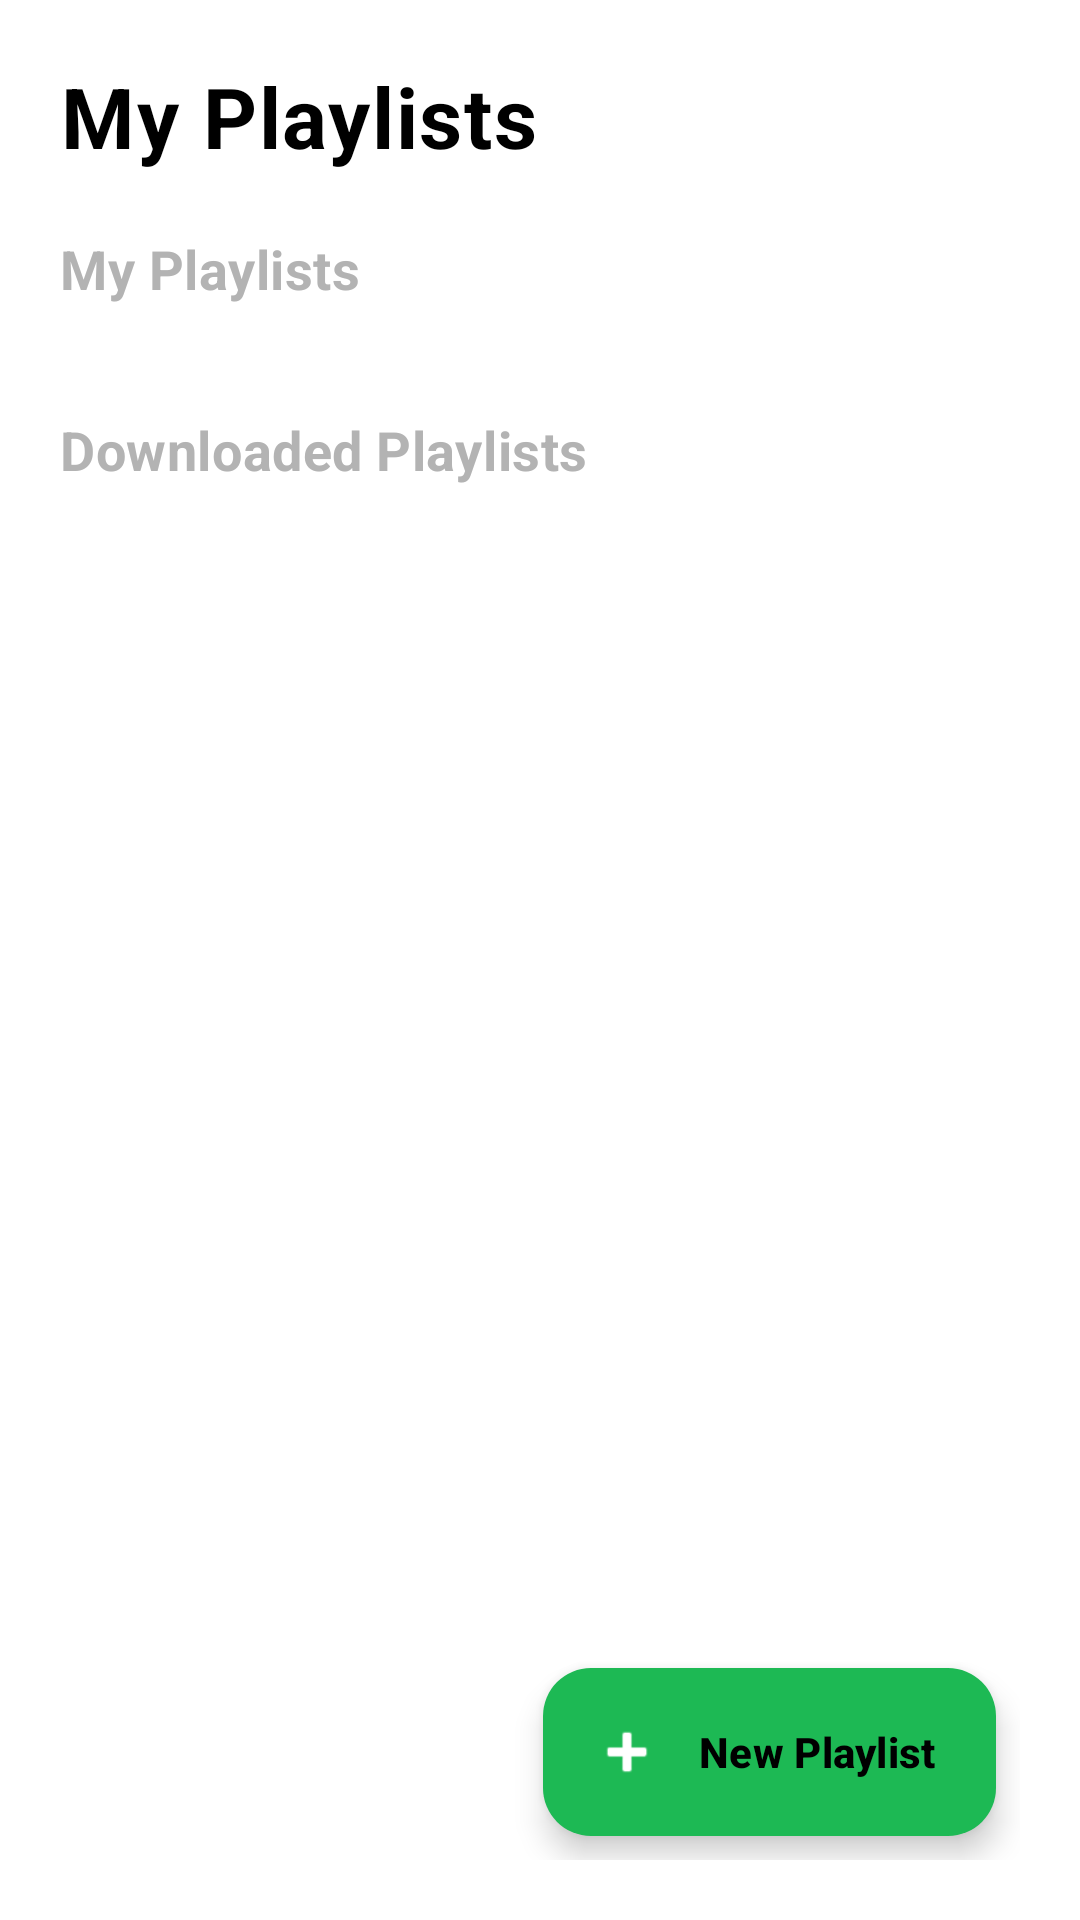

Produce the Android XML layout that renders to this screen, including the resource entries it uses.
<!-- AndroidManifest.xml: application theme Theme.DSSMV_ProjectDroid_1230628_1222027 -->
<!-- res/layout/activity_playlist.xml -->
<?xml version="1.0" encoding="utf-8"?>
<RelativeLayout xmlns:android="http://schemas.android.com/apk/res/android"
                xmlns:app="http://schemas.android.com/apk/res-auto"
                android:id="@+id/main_playlist"
                android:layout_width="match_parent"
                android:layout_height="match_parent"
                android:background="@color/background_color"
                android:padding="20dp">

    <LinearLayout
            android:id="@+id/headerLayout"
            android:layout_width="match_parent"
            android:layout_height="wrap_content"
            android:layout_alignParentTop="true"
            android:layout_marginBottom="20dp"
            android:gravity="center_vertical"
            android:orientation="horizontal">

        <TextView
                android:layout_width="0dp"
                android:layout_height="wrap_content"
                android:layout_weight="1"
                android:letterSpacing="0.02"
                android:text="My Playlists"
                android:textColor="@color/text_color"
                android:textSize="28sp"
                android:textStyle="bold" />

    </LinearLayout>

    <androidx.core.widget.NestedScrollView
            android:layout_width="match_parent"
            android:layout_height="match_parent"
            android:layout_below="@id/headerLayout"
            android:clipToPadding="false"
            android:paddingBottom="80dp"
            android:scrollbars="none">

        <LinearLayout
                android:layout_width="match_parent"
                android:layout_height="wrap_content"
                android:orientation="vertical">

            <TextView
                    android:layout_width="wrap_content"
                    android:layout_height="wrap_content"
                    android:layout_marginBottom="12dp"
                    android:letterSpacing="0.01"
                    android:text="My Playlists"
                    android:textColor="#B3B3B3"
                    android:textSize="18sp"
                    android:textStyle="bold" />

            <androidx.recyclerview.widget.RecyclerView
                    android:id="@+id/recyclerMyPlaylists"
                    android:layout_width="match_parent"
                    android:layout_height="wrap_content"
                    android:nestedScrollingEnabled="false"
                    android:layout_marginBottom="24dp" />

            <TextView
                    android:layout_width="wrap_content"
                    android:layout_height="wrap_content"
                    android:layout_marginBottom="12dp"
                    android:letterSpacing="0.01"
                    android:text="Downloaded Playlists"
                    android:textColor="#B3B3B3"
                    android:textSize="18sp"
                    android:textStyle="bold" />

            <androidx.recyclerview.widget.RecyclerView
                    android:id="@+id/recyclerDownloadedPlaylists"
                    android:layout_width="match_parent"
                    android:layout_height="wrap_content"
                    android:nestedScrollingEnabled="false" />

        </LinearLayout>
    </androidx.core.widget.NestedScrollView>

    <com.google.android.material.floatingactionbutton.ExtendedFloatingActionButton
            android:id="@+id/fabAddPlaylist"
            android:layout_width="wrap_content"
            android:layout_height="wrap_content"
            android:layout_alignParentEnd="true"
            android:layout_alignParentBottom="true"
            android:layout_marginEnd="8dp"
            android:layout_marginBottom="8dp"
            android:contentDescription="Criar Playlist"
            android:text="New Playlist"
            android:textColor="@color/text_color"
            android:textStyle="bold"
            app:backgroundTint="#1DB954"
            app:icon="@android:drawable/ic_input_add"
            app:iconTint="#FFFFFF" />

</RelativeLayout>
<!-- resources referenced by this layout -->
<resources>
  <color name="background_color">#FFFFFF</color>
  <color name="text_color">#000000</color>
  <style name="Theme.DSSMV_ProjectDroid_1230628_1222027" parent="Base.Theme.DSSMV_ProjectDroid_1230628_1222027" />
  <style name="Base.Theme.DSSMV_ProjectDroid_1230628_1222027" parent="Theme.Material3.DayNight.NoActionBar">
          
          
      </style>
</resources>
